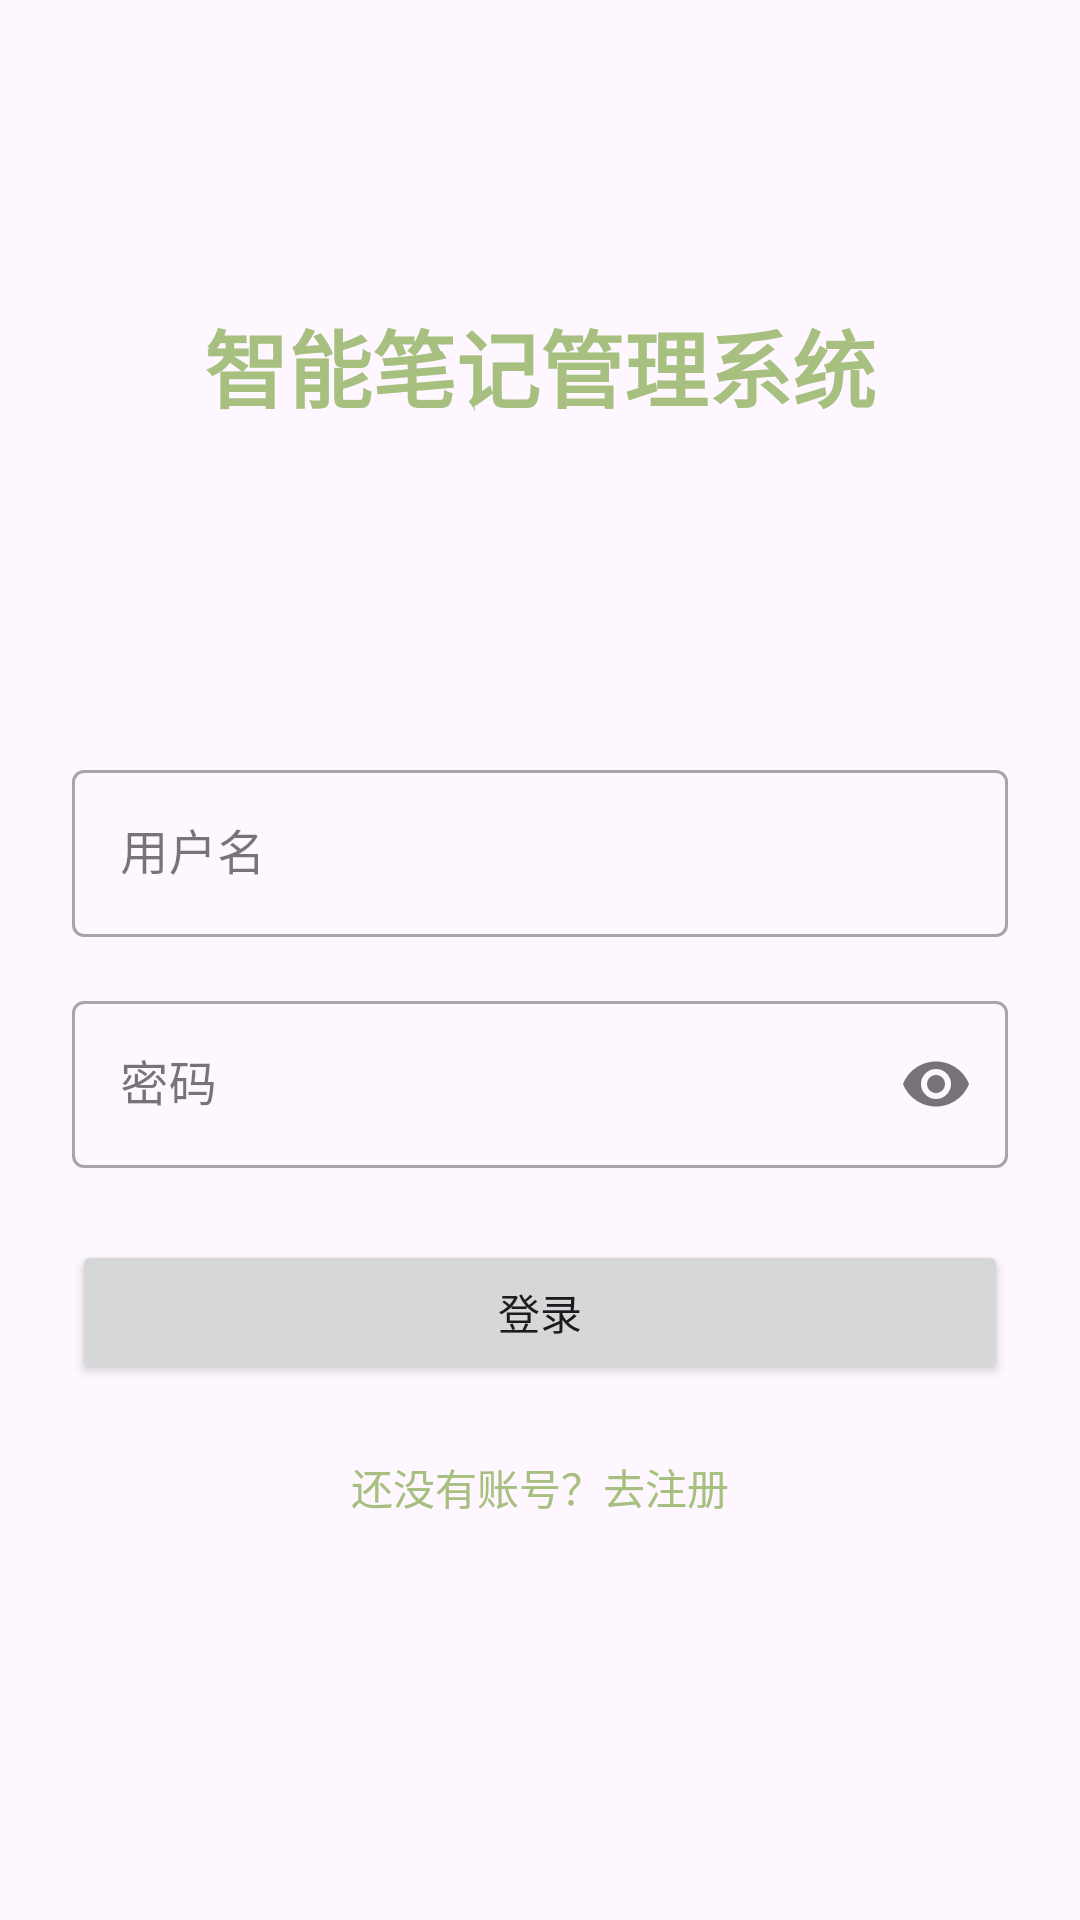

Android layout source for this screen:
<!-- AndroidManifest.xml: application theme Theme.Notes -->
<!-- res/layout/fragment_login.xml -->
<?xml version="1.0" encoding="utf-8"?>
<androidx.constraintlayout.widget.ConstraintLayout
    xmlns:android="http://schemas.android.com/apk/res/android"
    xmlns:app="http://schemas.android.com/apk/res-auto"
    android:layout_width="match_parent"
    android:layout_height="match_parent"
    android:padding="24dp">

    <TextView
        android:id="@+id/tvTitle"
        android:layout_width="wrap_content"
        android:layout_height="wrap_content"
        android:text="智能笔记管理系统"
        android:textColor="@color/green"
        android:textSize="28sp"
        android:textStyle="bold"
        app:layout_constraintBottom_toTopOf="@id/glTop"
        app:layout_constraintEnd_toEndOf="parent"
        app:layout_constraintStart_toStartOf="parent"
        app:layout_constraintTop_toTopOf="parent"
        app:layout_constraintVertical_chainStyle="packed" />

    <androidx.constraintlayout.widget.Guideline
        android:id="@+id/glTop"
        android:layout_width="wrap_content"
        android:layout_height="wrap_content"
        android:orientation="horizontal"
        app:layout_constraintGuide_percent="0.33" />

    <com.google.android.material.textfield.TextInputLayout
        android:id="@+id/tilUsername"
        style="@style/Widget.MaterialComponents.TextInputLayout.OutlinedBox"
        android:layout_width="0dp"
        android:layout_height="wrap_content"
        android:hint="用户名"
        app:layout_constraintEnd_toEndOf="parent"
        app:layout_constraintStart_toStartOf="parent"
        app:layout_constraintTop_toBottomOf="@id/glTop"
        android:layout_marginTop="32dp">

        <com.google.android.material.textfield.TextInputEditText
            android:id="@+id/etUsername"
            android:layout_width="match_parent"
            android:layout_height="wrap_content"
            android:inputType="text" />
    </com.google.android.material.textfield.TextInputLayout>

    <com.google.android.material.textfield.TextInputLayout
        android:id="@+id/tilPassword"
        style="@style/Widget.MaterialComponents.TextInputLayout.OutlinedBox"
        android:layout_width="0dp"
        android:layout_height="wrap_content"
        android:hint="密码"
        app:endIconMode="password_toggle"
        app:layout_constraintEnd_toEndOf="parent"
        app:layout_constraintStart_toStartOf="parent"
        app:layout_constraintTop_toBottomOf="@id/tilUsername"
        android:layout_marginTop="16dp">

        <com.google.android.material.textfield.TextInputEditText
            android:id="@+id/etPassword"
            android:layout_width="match_parent"
            android:layout_height="wrap_content"
            android:inputType="textPassword" />
    </com.google.android.material.textfield.TextInputLayout>

    <Button
        android:id="@+id/btnLogin"
        android:layout_width="0dp"
        android:layout_height="wrap_content"
        android:layout_marginTop="24dp"
        android:text="登录"
        app:layout_constraintEnd_toEndOf="parent"
        app:layout_constraintStart_toStartOf="parent"
        app:layout_constraintTop_toBottomOf="@id/tilPassword" />

    <ProgressBar
        android:id="@+id/progressBar"
        android:layout_width="wrap_content"
        android:layout_height="wrap_content"
        android:visibility="gone"
        app:layout_constraintBottom_toBottomOf="@id/btnLogin"
        app:layout_constraintEnd_toEndOf="parent"
        app:layout_constraintStart_toStartOf="parent"
        app:layout_constraintTop_toTopOf="@id/btnLogin" />

    <TextView
        android:id="@+id/tvGoRegister"
        android:layout_width="wrap_content"
        android:layout_height="wrap_content"
        android:layout_marginTop="16dp"
        android:padding="8dp"
        android:text="还没有账号？去注册"
        android:textColor="@color/green"
        app:layout_constraintEnd_toEndOf="parent"
        app:layout_constraintStart_toStartOf="parent"
        app:layout_constraintTop_toBottomOf="@id/btnLogin" />

</androidx.constraintlayout.widget.ConstraintLayout>
<!-- resources referenced by this layout -->
<resources>
  <color name="green">#a7c080</color>
  <style name="Theme.Notes" parent="Theme.Material3.DayNight.NoActionBar">
          
          <item name="colorPrimary">#A7C080</item>
          <item name="colorPrimaryVariant">#8DA574</item>
          <item name="colorOnPrimary">#2D353A</item>
  
          
          <item name="colorSecondary">#D3C6AA</item>
          <item name="colorSecondaryVariant">#B7AD96</item>
          <item name="colorOnSecondary">#2D353A</item>
  
          
          <item name="android:statusBarColor">#FFFFFF</item>
  
          
          <item name="android:windowLightStatusBar" tools:targetApi="m">true</item>
      </style>
</resources>
